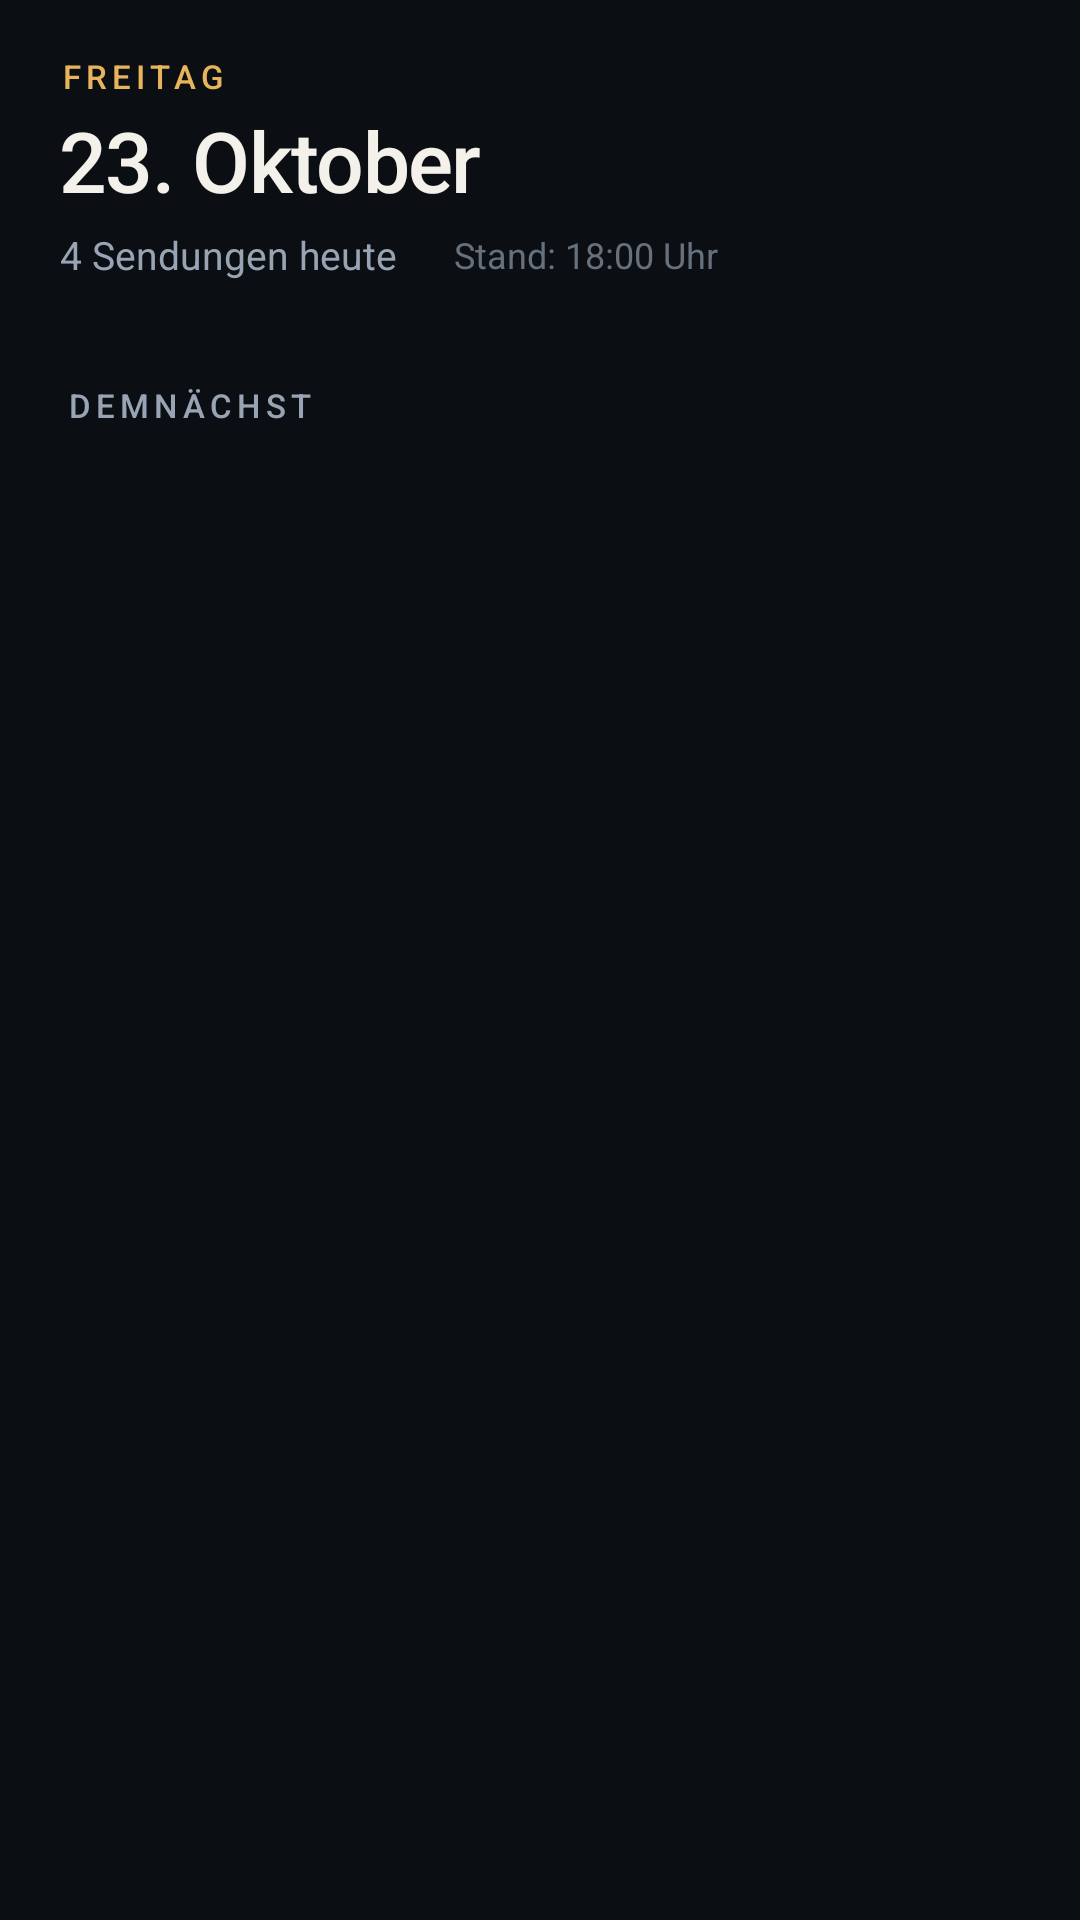

Android layout source for this screen:
<!-- AndroidManifest.xml: application theme Theme.TalkshowGaeste -->
<!-- res/layout/screen_today.xml -->
<?xml version="1.0" encoding="utf-8"?>
<androidx.core.widget.NestedScrollView xmlns:android="http://schemas.android.com/apk/res/android"
    android:id="@+id/todayScreen"
    android:layout_width="match_parent"
    android:layout_height="match_parent"
    android:clipToPadding="false"
    android:fillViewport="true"
    android:paddingStart="20dp"
    android:paddingTop="18dp"
    android:paddingEnd="20dp"
    android:paddingBottom="24dp">

    <LinearLayout
        android:layout_width="match_parent"
        android:layout_height="wrap_content"
        android:orientation="vertical">

        <TextView
            android:id="@+id/tvWeekday"
            style="@style/Text.Talkshow.Label"
            android:layout_width="wrap_content"
            android:layout_height="wrap_content"
            android:textColor="@color/accent"
            android:text="FREITAG" />

        <TextView
            android:id="@+id/tvDate"
            style="@style/Text.Talkshow.Title"
            android:layout_width="match_parent"
            android:layout_height="wrap_content"
            android:layout_marginTop="2dp"
            android:text="23. Oktober" />

        <LinearLayout
            android:layout_width="match_parent"
            android:layout_height="wrap_content"
            android:layout_marginTop="4dp"
            android:gravity="center_vertical"
            android:orientation="horizontal">

            <TextView
                android:id="@+id/tvTodayCount"
                android:layout_width="wrap_content"
                android:layout_height="wrap_content"
                android:textColor="@color/text_muted"
                android:textSize="13sp"
                android:text="4 Sendungen heute" />

            <View
                android:layout_width="3dp"
                android:layout_height="3dp"
                android:layout_marginStart="8dp"
                android:layout_marginEnd="8dp"
                android:background="@drawable/bg_dot" />

            <TextView
                android:id="@+id/tvUpdated"
                android:layout_width="wrap_content"
                android:layout_height="wrap_content"
                android:textColor="@color/text_faint"
                android:textSize="12sp"
                android:text="Stand: 18:00 Uhr" />
        </LinearLayout>

        <androidx.recyclerview.widget.RecyclerView
            android:id="@+id/todayList"
            android:layout_width="match_parent"
            android:layout_height="wrap_content"
            android:layout_marginTop="16dp"
            android:clipToPadding="false"
            android:nestedScrollingEnabled="false"
            android:overScrollMode="never" />

        <include
            android:id="@+id/todayEmpty"
            layout="@layout/view_empty_today"
            android:visibility="gone" />

        <LinearLayout
            android:id="@+id/upcomingSection"
            android:layout_width="match_parent"
            android:layout_height="wrap_content"
            android:layout_marginTop="18dp"
            android:orientation="vertical">

            <TextView
                style="@style/Text.Talkshow.Label"
                android:layout_width="wrap_content"
                android:layout_height="wrap_content"
                android:layout_marginStart="2dp"
                android:layout_marginBottom="2dp"
                android:text="@string/upcoming" />

            <LinearLayout
                android:id="@+id/upcomingContainer"
                android:layout_width="match_parent"
                android:layout_height="wrap_content"
                android:orientation="vertical" />
        </LinearLayout>

    </LinearLayout>

</androidx.core.widget.NestedScrollView>
<!-- res/layout/view_empty_today.xml (included above) -->
<?xml version="1.0" encoding="utf-8"?>
<LinearLayout xmlns:android="http://schemas.android.com/apk/res/android"
    android:id="@+id/todayEmpty"
    android:layout_width="match_parent"
    android:layout_height="wrap_content"
    android:gravity="center"
    android:orientation="vertical"
    android:paddingTop="46dp"
    android:paddingBottom="20dp">

    <ImageView
        android:layout_width="54dp"
        android:layout_height="54dp"
        android:alpha="0.5"
        android:contentDescription="@string/app_name"
        android:src="@drawable/ic_logo_large" />

    <TextView
        android:layout_width="wrap_content"
        android:layout_height="wrap_content"
        android:layout_marginTop="14dp"
        android:fontFamily="sans-serif-medium"
        android:text="@string/no_shows_today"
        android:textColor="@color/text"
        android:textSize="17sp" />

    <TextView
        android:layout_width="260dp"
        android:layout_height="wrap_content"
        android:layout_marginTop="5dp"
        android:gravity="center"
        android:text="@string/no_shows_today_hint"
        android:textColor="@color/text_muted"
        android:textSize="13sp" />
</LinearLayout>
<!-- resources referenced by this layout -->
<resources>
  <color name="accent">#E7B45B</color>
  <color name="text">#F4F1EA</color>
  <color name="text_faint">#67717E</color>
  <color name="text_muted">#98A4B3</color>
  <!-- drawable ic_logo_large (drawable) -->
  <?xml version="1.0" encoding="utf-8"?>
  <vector xmlns:android="http://schemas.android.com/apk/res/android"
      android:width="108dp"
      android:height="108dp"
      android:viewportWidth="108"
      android:viewportHeight="108">
      <path
          android:fillColor="#E7B45B"
          android:pathData="M32,28h44a12,12 0,0 1,12 12v22a12,12 0,0 1,-12 12H52l-14,12v-12h-6a12,12 0,0 1,-12 -12V40a12,12 0,0 1,12 -12z" />
      <path
          android:fillColor="#0B0F14"
          android:pathData="M42,51m-4,0a4,4 0,1 1,8 0a4,4 0,1 1,-8 0M54,51m-4,0a4,4 0,1 1,8 0a4,4 0,1 1,-8 0M66,51m-4,0a4,4 0,1 1,8 0a4,4 0,1 1,-8 0" />
  </vector>
  <string name="app_name">Talkshow Gäste</string>
  <string name="no_shows_today">Heute keine Talkshow</string>
  <string name="no_shows_today_hint">Genieß den Abend – oder wirf einen Blick in den Sendeplan.</string>
  <string name="upcoming">Demnächst</string>
  <style name="Text.Talkshow.Label" parent="">
          <item name="android:textColor">@color/text_muted</item>
          <item name="android:textSize">11sp</item>
          <item name="android:letterSpacing">0.16</item>
          <item name="android:textAllCaps">true</item>
          <item name="android:fontFamily">sans-serif-medium</item>
      </style>
  <style name="Text.Talkshow.Title" parent="">
          <item name="android:textColor">@color/text</item>
          <item name="android:textSize">28sp</item>
          <item name="android:fontFamily">sans-serif-medium</item>
          <item name="android:letterSpacing">-0.02</item>
      </style>
  <color name="accent_contrast">#191204</color>
  <color name="accent_dark">#3A2E1A</color>
  <color name="blue">#6EA8FE</color>
  <color name="surface">#141A22</color>
  <color name="outline">#2A3442</color>
  <color name="live_red">#E45C5C</color>
  <color name="bg">#0B0F14</color>
  <style name="Theme.TalkshowGaeste.Dialog" parent="ThemeOverlay.Material3.MaterialAlertDialog">
          <item name="colorSurface">@color/surface_high</item>
          <item name="colorOnSurface">@color/text</item>
          <item name="colorPrimary">@color/accent</item>
          <item name="colorOnPrimary">@color/accent_contrast</item>
          <item name="shapeAppearanceOverlay">@style/ShapeAppearance.Talkshow.Dialog</item>
      </style>
  <color name="surface_high">#1B232E</color>
  <style name="ShapeAppearance.Talkshow.Dialog" parent="">
          <item name="cornerFamily">rounded</item>
          <item name="cornerSize">22dp</item>
      </style>
</resources>
